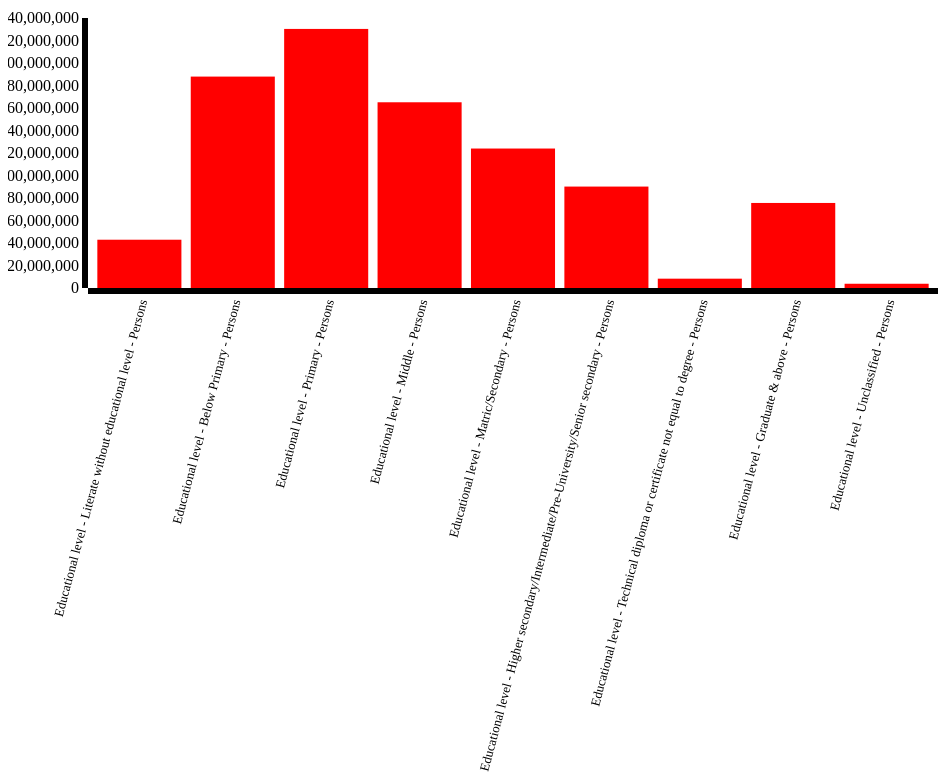
D3 v3 page, settled after 480 driven frames (8 s of simulated time); the page loaded 1 data file(s).


        var outerWidth=960;
        var outerHeight=800;
        var margin={left:80, top:30, right:30, bottom:500};
        var barpadding=0.1;

        var xcolumn="level";
        var ycolumn="Total";

        var innerWidth = outerWidth - margin.left - margin.right;
        var innerHeight = outerHeight - margin.top - margin.bottom;

        var svg = d3.select("#one").append("svg")
        .attr("width",outerWidth)
        .attr("height",outerHeight);

        var g=svg.append("g")
        .attr("transform","translate("+margin.left+","+margin.top+")");

        var xaxisg=g.append("g")
        .attr("class","x axis")
        .attr("transform","translate(0,"+innerHeight+")");

        var yaxisg=g.append("g");

        var xscale= d3.scale.ordinal().rangeBands([0,innerWidth],barpadding);
        var yscale= d3.scale.linear().range([innerHeight,0]);

        var xaxis=d3.svg.axis().scale(xscale).orient("bottom");
        var yaxis=d3.svg.axis().scale(yscale).orient("left");

        function render(data){
          data=d3.values(data);

          for(var counter=0; counter < data.length; counter++)
          {
              data[counter].Total = + data[counter].Total;
          }

          //console.log(data);
          xscale.domain(data.map(function(d){return d[xcolumn];}));
          yscale.domain([0, d3.max(data, function(d) { return d.Total; })]).nice();

          xaxisg.call(xaxis)
          .selectAll("text")
            .style("text-anchor", "end")
            .attr("dx", "-.8em")
            .attr("dy", ".15em")
            .attr("transform", "rotate(-75)" );


          yaxisg.call(yaxis);

          var bars=g.selectAll("rects").data(data);

          bars.enter().append("rect")
          .attr("width",xscale.rangeBand())
          .attr("fill","red");

          bars.attr("x",function(d){return xscale(d[xcolumn]);})
          .attr("y",function(d){return yscale(d[ycolumn]);})
          .attr("height",function(d){return innerHeight - yscale(d[ycolumn]);});

          bars.exit().remove();
        }

        d3.json("part_2_json.json",render);
      

### data: part_2_json.json
{
 "Educational level - Literate without edu…": {
  "level": "Educational level - Literate without edu…",
  "Total": 42917688
 },
 "Educational level - Below Primary - Pers…": {
  "level": "Educational level - Below Primary - Pers…",
  "Total": 187922838
 },
 "Educational level - Primary - Persons": {
  "level": "Educational level - Primary - Persons",
  "Total": 230286790
 },
 "Educational level - Middle - Persons": {
  "level": "Educational level - Middle - Persons",
  "Total": 165085953
 },
 "Educational level - Matric/Secondary - P…": {
  "level": "Educational level - Matric/Secondary - P…",
  "Total": 123969998
 },
 "Educational level - Higher secondary/Int…": {
  "level": "Educational level - Higher secondary/Int…",
  "Total": 90159789
 },
 "Educational level - Technical diploma or…": {
  "level": "Educational level - Technical diploma or…",
  "Total": 8290083
 },
 "Educational level - Graduate & above - P…": {
  "level": "Educational level - Graduate & above - P…",
  "Total": 75595327
 },
 "Educational level - Unclassified - Perso…": {
  "level": "Educational level - Unclassified - Perso…",
  "Total": 3772888
 }
}